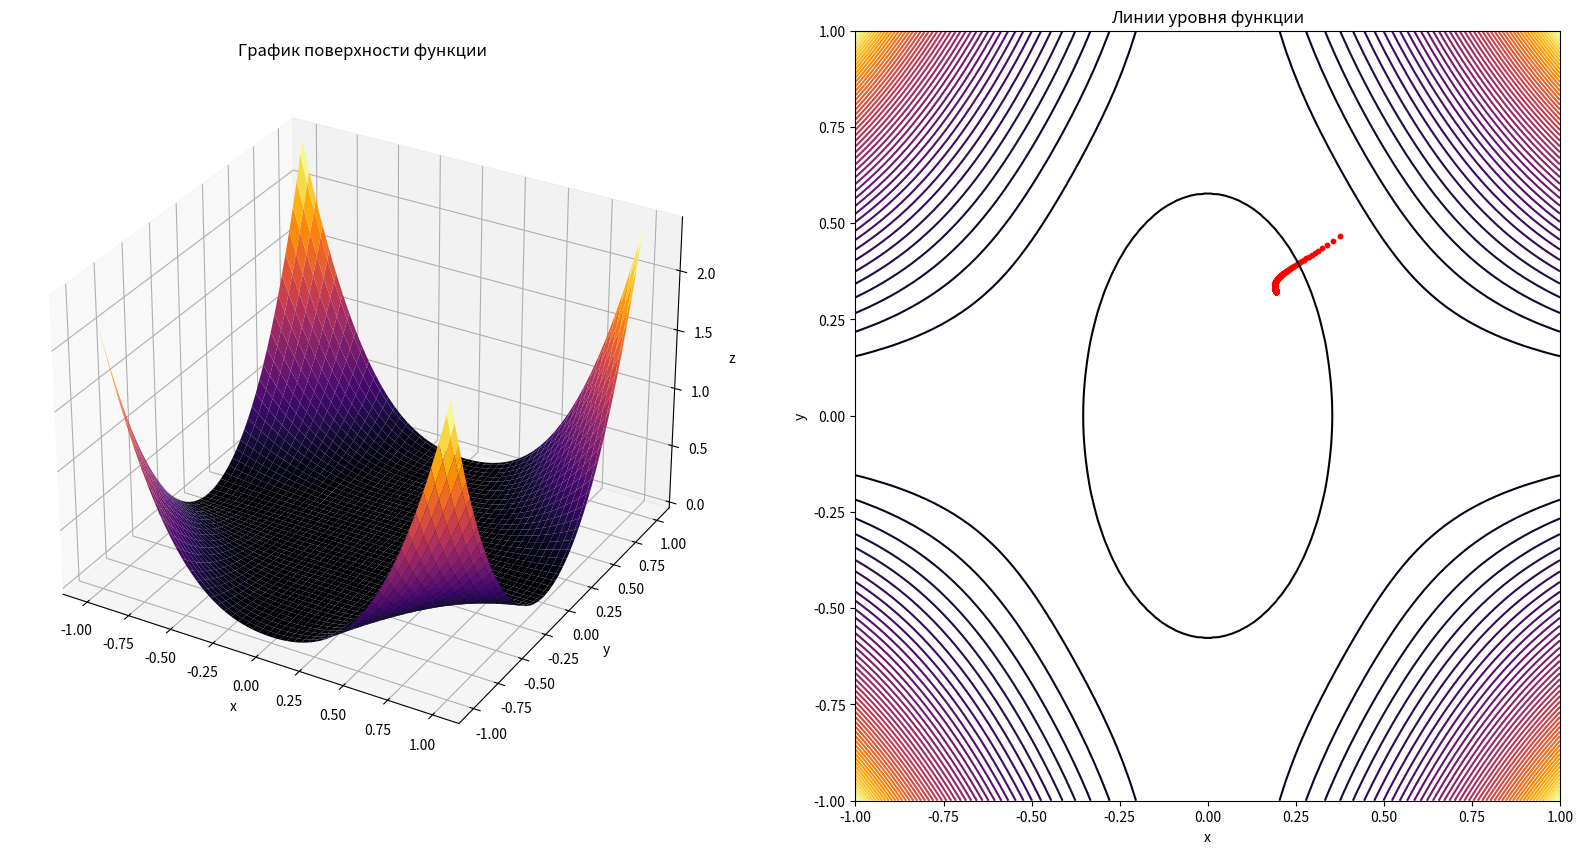

Reproduce this figure in Python.
import numpy as np
import matplotlib.pyplot as plt
from mpl_toolkits.mplot3d import Axes3D
import time


# Определение функции
def f(x, y):
    return x ** 2 * y ** 2 * np.log(8 * x ** 2 + 3 * y ** 2)


# Определение градиента функции
def gradient(x, y):
    df_dx = 2 * x * y ** 2 * (8 * x ** 2 / (8 * x ** 2 + 3 * y ** 2) + np.log(8 * x ** 2 + 3 * y ** 2))
    df_dy = 2 * x ** 2 * y * (3 * y ** 2 / (8 * x ** 2 + 3 * y ** 2) + np.log(8 * x ** 2 + 3 * y ** 2))
    return np.array([df_dx, df_dy])


# Начальная точка
x_k = 1
y_k = 1

# Коэффициент
a_k = 0.1

# Количество итераций
num_iterations = 1000

# Условие останова
epsilon = 1e-8  # Желаемая точность

x_points = []
y_points = []
z_points = []

# Градиентный спуск с замером времени
start_time = time.time()
for i in range(num_iterations):
    grad = gradient(x_k, y_k)
    x_k1 = x_k - a_k * grad[0]
    y_k1 = y_k - a_k * grad[1]
    f_k1 = f(x_k1, y_k1)
    delta_f = abs(f_k1 - f(x_k, y_k))

    x_points.append(x_k1)
    y_points.append(y_k1)
    z_points.append(f_k1)

    if delta_f < epsilon:
        print(f"Last iteration {i + 1}, (x, y) = ({x_k1}, {y_k1}), f(x, y) = {f_k1}")
        break
    x_k, y_k = x_k1, y_k1

end_time = time.time()
execution_time = end_time - start_time

print(f"Критерий останова: |delta f| < {epsilon}")
print(f"Число итераций: {i + 1}")
print(f"Полученная точка: ({x_k1}, {y_k1})")
print("Полученная точка совпала с точкой D4 из аналитического метода!")
print(f"Полученное значение функции: {f_k1}")
print(f"Значение a_k: {a_k} (выбрано константное значение как один из предложенных в тз вариантов)")
print(f"Время работы: {execution_time:.4f} сек")

# Построение графика поверхности и линий уровня
fig = plt.figure(figsize=(20, 10))
ax = fig.add_subplot(1, 2, 1, projection='3d')

x = np.linspace(-1, 1, 100)
y = np.linspace(-1, 1, 100)
X, Y = np.meshgrid(x, y)
Z = f(X, Y)

ax.plot_surface(X, Y, Z, cmap='inferno')
ax.set_xlabel('x')
ax.set_ylabel('y')
ax.set_zlabel('z')
ax.set_title('График поверхности функции')

ax = fig.add_subplot(1, 2, 2)
ax.contour(X, Y, Z, 50, cmap='inferno')
ax.scatter(x_points, y_points, color='red', s=10)
ax.set_xlabel('x')
ax.set_ylabel('y')
ax.set_title('Линии уровня функции')

plt.show()
